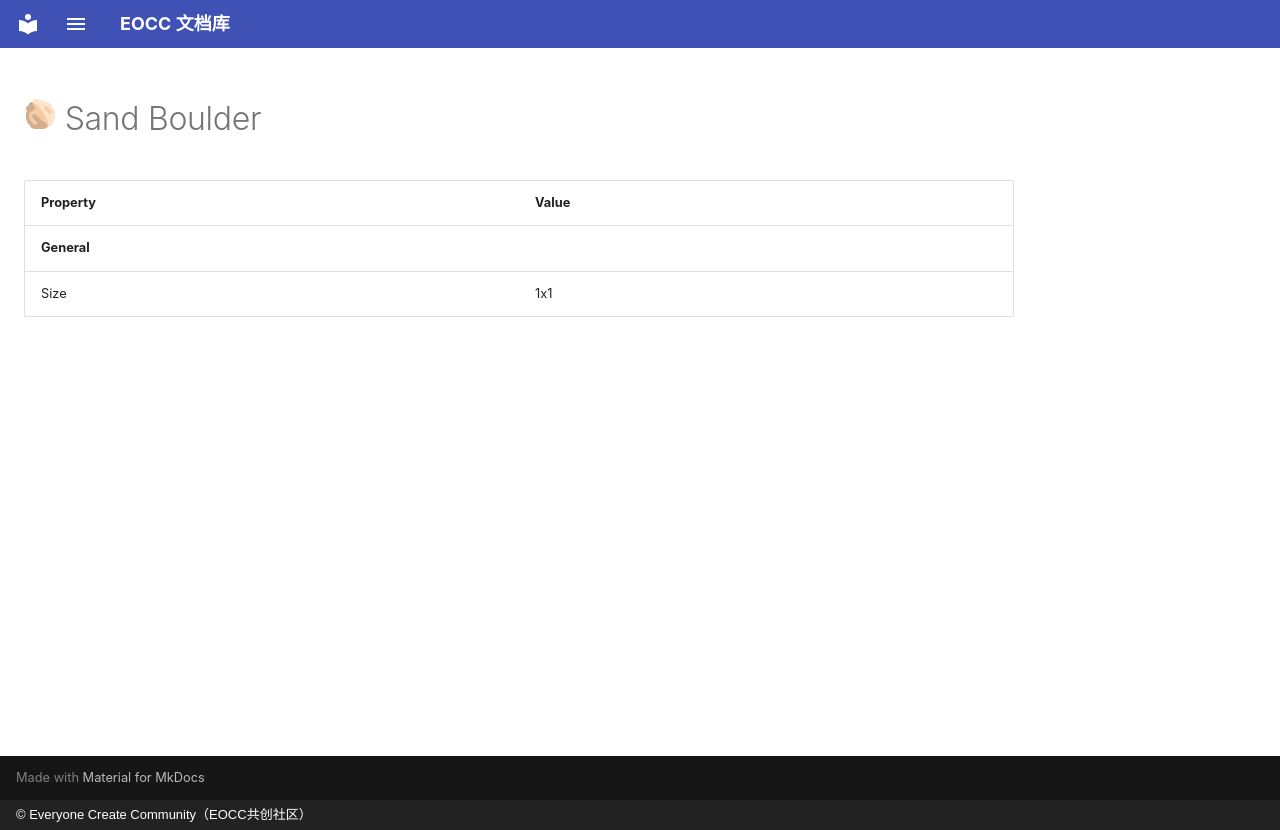

repository: eoccc/eoccc.github.io · page: wiki/mindustry/en/content/blocks/environment/114-sand-boulder/index.html · generator: mkdocs · copyright: © Everyone Create Community（EOCC共创社区）

# <img src="../../../../../../../ext/img/mindustry/block-sand-boulder-ui.png" alt=""> Sand Boulder

| Property | Value |
|---|---|
| **General** |  |
| Size | 1x1 |
